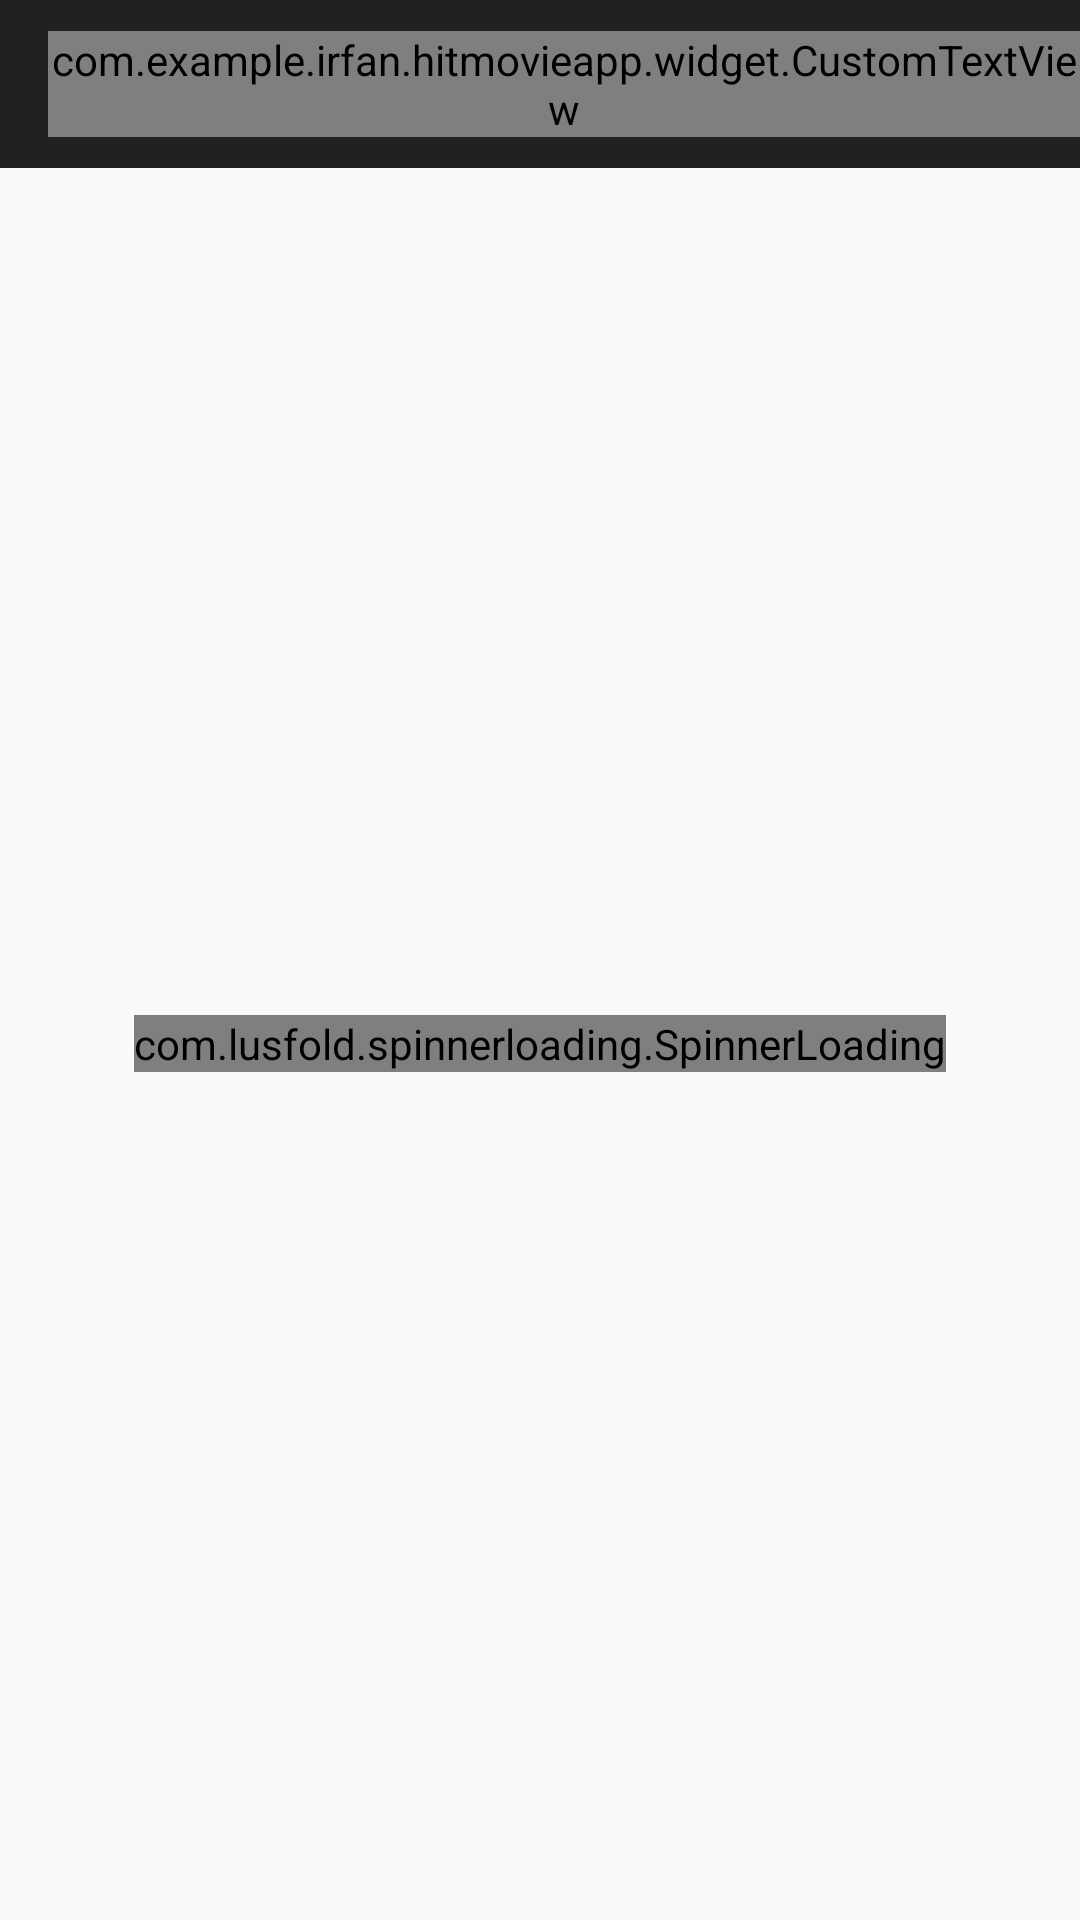

Android layout source for this screen:
<!-- AndroidManifest.xml: application theme AppTheme -->
<!-- res/layout/activity_main.xml -->
<?xml version="1.0" encoding="utf-8"?>
<android.support.v4.widget.DrawerLayout xmlns:android="http://schemas.android.com/apk/res/android"
    xmlns:tools="http://schemas.android.com/tools"
    android:id="@+id/drawer_main"
    android:layout_width="match_parent"
    android:layout_height="match_parent">

    <LinearLayout
        android:layout_width="match_parent"
        android:layout_height="match_parent"
        android:orientation="vertical"
        tools:context=".view.activity.MainActivity">

        <include
            android:id="@+id/mytoolbar_home"
            layout="@layout/toolbar" />

        <FrameLayout
            android:id="@+id/fl_progress"
            android:layout_width="match_parent"
            android:layout_height="match_parent">

            <com.lusfold.spinnerloading.SpinnerLoading
                android:id="@+id/myprogress"
                android:layout_width="wrap_content"
                android:layout_height="wrap_content"
                android:layout_gravity="center"
                android:background="@android:color/transparent" />
        </FrameLayout>

        <android.support.v7.widget.RecyclerView
            android:id="@+id/myrec"
            android:layout_width="match_parent"
            android:layout_height="wrap_content" />

    </LinearLayout>

    <android.support.design.widget.NavigationView
        android:id="@+id/navigation_main"
        android:layout_width="match_parent"
        android:layout_height="match_parent"
        android:layout_gravity="start"
        android:background="@android:color/white">

        <LinearLayout
            android:layout_width="match_parent"
            android:layout_height="match_parent"
            android:orientation="vertical">

            <include
                android:id="@+id/lin_header"
                layout="@layout/header_view" />

            <RelativeLayout
                android:layout_width="match_parent"
                android:layout_height="match_parent">

            <ImageView
                android:id="@+id/img_key"
                android:layout_centerInParent="true"
                android:padding="10dp"
                android:layout_width="96dp"
                android:adjustViewBounds="true"
                android:layout_height="96dp"
                android:src="@mipmap/ic_lock"/>

            <LinearLayout
                android:layout_centerInParent="true"
                android:layout_below="@id/img_key"
                android:gravity="center_horizontal"
                android:layout_width="match_parent"
                android:layout_height="wrap_content"
                android:orientation="horizontal">

                <com.example.irfan.hitmovieapp.widget.CustomTextView
                    android:layout_width="wrap_content"
                    android:layout_height="wrap_content"
                    android:text="Coming"
                    android:textColor="@color/textColorSecondary"
                    android:textSize="20sp" />

                <com.example.irfan.hitmovieapp.widget.CustomTextView
                    android:layout_width="wrap_content"
                    android:layout_height="wrap_content"
                    android:text=" Soon"
                    android:textColor="@color/textColorHeader"
                    android:textSize="20sp" />

            </LinearLayout>

            </RelativeLayout>
        </LinearLayout>
    </android.support.design.widget.NavigationView>
</android.support.v4.widget.DrawerLayout>
<!-- res/layout/toolbar.xml (included above) -->
<?xml version="1.0" encoding="utf-8"?>
<android.support.v7.widget.Toolbar xmlns:android="http://schemas.android.com/apk/res/android"
    xmlns:app="http://schemas.android.com/apk/res-auto"
    android:layout_width="match_parent"
    android:background="@color/colorPrimary"
    android:layout_height="?attr/actionBarSize"
    android:theme="@style/ThemeOverlay.AppCompat.Dark.ActionBar"
    app:popupTheme="@style/ThemeOverlay.AppCompat.Light">

    <LinearLayout
        android:layout_width="wrap_content"
        android:layout_height="wrap_content"
        android:orientation="vertical">

        <com.example.irfan.hitmovieapp.widget.CustomTextView
            android:id="@+id/txt_toolbar_title"
            android:layout_width="match_parent"
            android:layout_height="wrap_content"
            android:textSize="20sp"
            android:text="HIT Movie Apps"
            android:textColor="@color/textColorHeader" />
    </LinearLayout>
</android.support.v7.widget.Toolbar>
<!-- res/layout/header_view.xml (included above) -->
<?xml version="1.0" encoding="utf-8"?>
<LinearLayout xmlns:android="http://schemas.android.com/apk/res/android"
    android:id="@+id/lin_header_main"
    android:orientation="vertical" android:layout_width="match_parent"
    android:layout_height="match_parent"
    android:background="@color/colorPrimary">

</LinearLayout>
<!-- resources referenced by this layout -->
<resources>
  <color name="colorPrimary">#212121</color>
  <color name="textColorHeader">#00BCD4</color>
  <color name="textColorSecondary">#8A000000</color>
  <!-- mipmap ic_lock: png bitmap (mipmap-xxxhdpi, 2894 bytes) -->
  <style name="AppTheme" parent="AppTheme.Base" />
  <style name="AppTheme.Base" parent="Theme.AppCompat.Light.NoActionBar">
          
          <item name="colorPrimary">@color/colorPrimary</item>
          <item name="colorPrimaryDark">@color/colorPrimaryDark</item>
          <item name="colorAccent">@color/colorAccent</item>
          <item name="android:windowNoTitle">true</item>
          <item name="android:windowTranslucentStatus" tools:targetApi="kitkat">true</item>
      </style>
  <color name="colorPrimaryDark">#000000</color>
  <color name="colorAccent">#FF4081</color>
</resources>
